The GitHub repository Shinecchi/HairBaldness contains a labelled image folder "dataset_v1_new" with 6 categories: bald, balding, healthy, mild thinning, moderate thinning, severe thinning. Examples follow, each with its label.

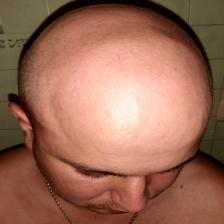
Label: bald

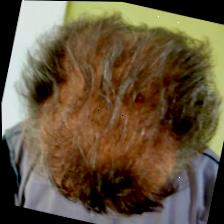
Label: mild thinning

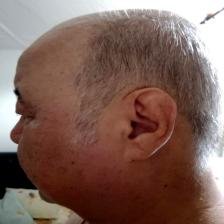
Label: balding

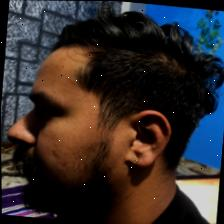
Label: healthy

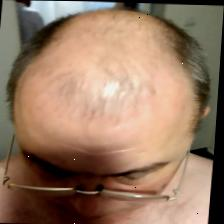
Label: severe thinning

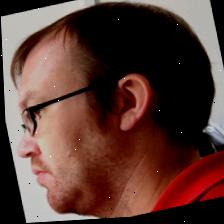
Label: moderate thinning
